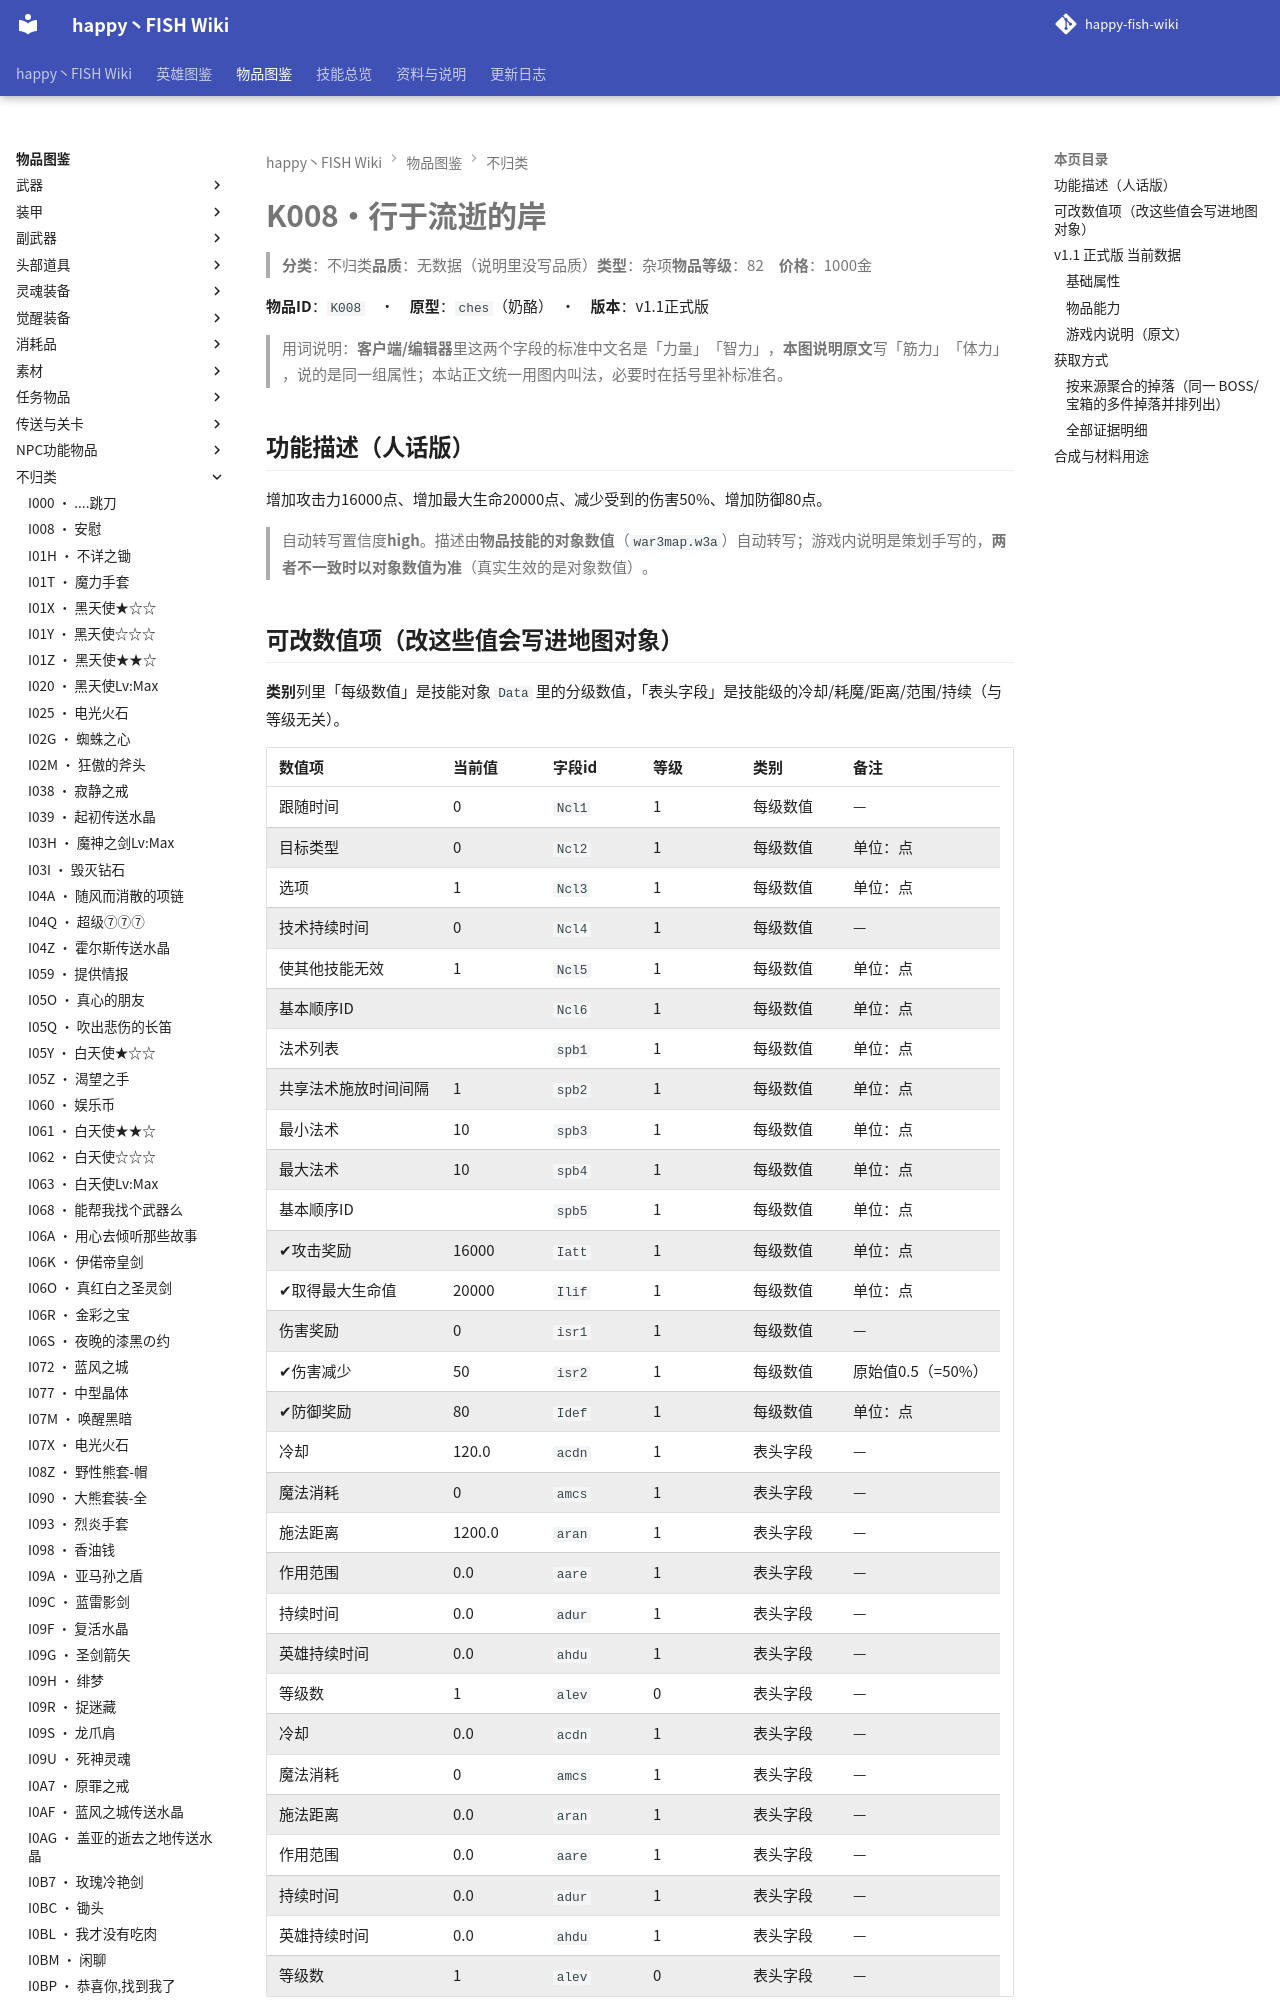

repository: slasher233/happy-fish-sao-wiki · page: items/不归类/K008_行于流逝的岸/index.html · generator: mkdocs

# K008 · 行于流逝的岸

> **分类**：不归类　**品质**：无数据（说明里没写品质）　**类型**：杂项　**物品等级**：82　**价格**：1000 金

**物品 ID**：`K008`　·　**原型**：`ches`（奶酪）　·　**版本**：v1.1 正式版

> 用词说明：**客户端/编辑器**里这两个字段的标准中文名是「力量」「智力」，**本图说明原文**写「筋力」「体力」，说的是同一组属性；本站正文统一用图内叫法，必要时在括号里补标准名。

## 功能描述（人话版）

增加攻击力 16000 点、增加最大生命 20000 点、减少受到的伤害 50%、增加防御 80 点。

> 自动转写置信度 **high**。
> 描述由**物品技能的对象数值**（`war3map.w3a`）自动转写；游戏内说明是策划手写的，**两者不一致时以对象数值为准**（真实生效的是对象数值）。

## 可改数值项（改这些值会写进地图对象）

**类别**列里「每级数值」是技能对象 `Data` 里的分级数值，「表头字段」是技能级的冷却/耗魔/距离/范围/持续（与等级无关）。

| 数值项 | 当前值 | 字段 id | 等级 | 类别 | 备注 |
| --- | --- | --- | --- | --- | --- |
| 跟随时间 | 0 | `Ncl1` | 1 | 每级数值 | — |
| 目标类型 | 0 | `Ncl2` | 1 | 每级数值 | 单位：点 |
| 选项 | 1 | `Ncl3` | 1 | 每级数值 | 单位：点 |
| 技术持续时间 | 0 | `Ncl4` | 1 | 每级数值 | — |
| 使其他技能无效 | 1 | `Ncl5` | 1 | 每级数值 | 单位：点 |
| 基本顺序 ID |  | `Ncl6` | 1 | 每级数值 | 单位：点 |
| 法术列表 |  | `spb1` | 1 | 每级数值 | 单位：点 |
| 共享法术施放时间间隔 | 1 | `spb2` | 1 | 每级数值 | 单位：点 |
| 最小法术 | 10 | `spb3` | 1 | 每级数值 | 单位：点 |
| 最大法术 | 10 | `spb4` | 1 | 每级数值 | 单位：点 |
| 基本顺序 ID |  | `spb5` | 1 | 每级数值 | 单位：点 |
| ✔ 攻击奖励 | 16000 | `Iatt` | 1 | 每级数值 | 单位：点 |
| ✔ 取得最大生命值 | 20000 | `Ilif` | 1 | 每级数值 | 单位：点 |
| 伤害奖励 | 0 | `isr1` | 1 | 每级数值 | — |
| ✔ 伤害减少 | 50 | `isr2` | 1 | 每级数值 | 原始值 0.5（= 50%） |
| ✔ 防御奖励 | 80 | `Idef` | 1 | 每级数值 | 单位：点 |
| 冷却 | 120.0 | `acdn` | 1 | 表头字段 | — |
| 魔法消耗 | 0 | `amcs` | 1 | 表头字段 | — |
| 施法距离 | 1200.0 | `aran` | 1 | 表头字段 | — |
| 作用范围 | 0.0 | `aare` | 1 | 表头字段 | — |
| 持续时间 | 0.0 | `adur` | 1 | 表头字段 | — |
| 英雄持续时间 | 0.0 | `ahdu` | 1 | 表头字段 | — |
| 等级数 | 1 | `alev` | 0 | 表头字段 | — |
| 冷却 | 0.0 | `acdn` | 1 | 表头字段 | — |
| 魔法消耗 | 0 | `amcs` | 1 | 表头字段 | — |
| 施法距离 | 0.0 | `aran` | 1 | 表头字段 | — |
| 作用范围 | 0.0 | `aare` | 1 | 表头字段 | — |
| 持续时间 | 0.0 | `adur` | 1 | 表头字段 | — |
| 英雄持续时间 | 0.0 | `ahdu` | 1 | 表头字段 | — |
| 等级数 | 1 | `alev` | 0 | 表头字段 | — |


**怎么改**：到需求单仓库 `happy-fish-patch-plan` 打开 `data/item_ability_data.csv`，按 `item_code` + `ability_code` + `field` + `level` 找到对应行，把目标值写进 `new_value`，同行补 `req_id` 与 `note`；或者直接在「口语需求（自然语言）」Issue 里说人话，由我落表。

> ✔ = 该数值在游戏内说明里出现过（说明与对象数值对得上）。标 `x100` 的百分比项：CSV 里的 `cur_value` 存的是**原始小数**（0.1 = 10%），`new_value` 也要填小数。

**热键**：`K`

> 🔒 **英雄专属**：仅 雷电·忘川守·芽衣(`H01N`)、雷电·忘川守·芽衣(`H01O`) 可以拾取，其他英雄拾取会被立即移除（`war3map.j:87255`）。
> 同时属于 `EXEQ_DropPool[26]`（英雄专属掉落池，`war3map.j:88781-88814`）。

## v1.1 正式版 当前数据
